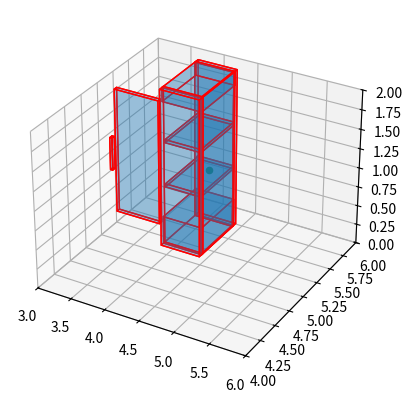

This chart was generated by the following Python code:
# 这段代码的all_boxes_range来源于relvolute.py中的all_boxes_range,这一步的目的是再现我所要建立势能场的背景,this is the first step!
import numpy as np
import matplotlib.pyplot as plt
from mpl_toolkits.mplot3d.art3d import Poly3DCollection
all_boxes_range=[[[4.098999999999999, 5.419, 1.054], [4.101, 5.419, 1.054], [4.101, 5.421, 1.054], [4.098999999999999, 5.421, 1.054], [4.098999999999999, 5.419, 1.0559999999999998], [4.101, 5.419, 1.0559999999999998], [4.101, 5.421, 1.0559999999999998], [4.098999999999999, 5.421, 1.0559999999999998]], [[3.1862777365475883, 5.069626060035825, 0.32445440387725766], [3.833652749660611, 5.069626060035825, 0.32445440387725766], [3.833652749660611, 5.10759665825665, 0.32445440387725766], [3.1862777365475883, 5.10759665825665, 0.32445440387725766], [3.1862777365475883, 5.069626060035825, 1.9208873894214626], [3.833652749660611, 5.069626060035825, 1.9208873894214626], [3.833652749660611, 5.10759665825665, 1.9208873894214626], [3.1862777365475883, 5.10759665825665, 1.9208873894214626]], [[3.211781252744793, 4.954778346326948, 0.9621310020089143], [3.245482742789387, 4.954778346326948, 0.9621310020089143], [3.245482742789387, 4.991910760191083, 0.9621310020089143], [3.211781252744793, 4.991910760191083, 0.9621310020089143], [3.211781252744793, 4.954778346326948, 1.3775105144977564], [3.245482742789387, 4.954778346326948, 1.3775105144977564], [3.245482742789387, 4.991910760191083, 1.3775105144977564], [3.211781252744793, 4.991910760191083, 1.3775105144977564]], [[3.8342374981641765, 5.682189099311828, 0.015757085800170767], [4.409681093573571, 5.682189099311828, 0.015757085800170767], [4.409681093573571, 5.74132460463047, 0.015757085800170767], [3.8342374981641765, 5.74132460463047, 0.015757085800170767], [3.8342374981641765, 5.682189099311828, 2.049774296760559], [4.409681093573571, 5.682189099311828, 2.049774296760559], [4.409681093573571, 5.74132460463047, 2.049774296760559], [3.8342374981641765, 5.74132460463047, 2.049774296760559]], [[3.8342374981641756, 5.095949591517448, 0.015757085800170767], [4.40968109357357, 5.095949591517448, 0.015757085800170767], [4.40968109357357, 5.158115598142147, 0.015757085800170767], [3.8342374981641756, 5.158115598142147, 0.015757085800170767], [3.8342374981641756, 5.095949591517448, 2.049774296760559], [4.40968109357357, 5.095949591517448, 2.049774296760559], [4.40968109357357, 5.158115598142147, 2.049774296760559], [3.8342374981641756, 5.158115598142147, 2.049774296760559]], [[3.834237498164176, 5.135198701739311, 1.8739398140907284], [4.409681093573569, 5.135198701739311, 1.8739398140907284], [4.409681093573569, 5.701363785147667, 1.8739398140907284], [3.834237498164176, 5.701363785147667, 1.8739398140907284], [3.834237498164176, 5.135198701739311, 2.049774296760559], [4.409681093573569, 5.135198701739311, 2.049774296760559], [4.409681093573569, 5.701363785147667, 2.049774296760559], [3.834237498164176, 5.701363785147667, 2.049774296760559]], [[3.834237498164177, 5.135198701739311, 0.015757085800170517], [4.409681093573571, 5.135198701739311, 0.015757085800170517], [4.409681093573571, 5.701363785147667, 0.015757085800170517], [3.834237498164177, 5.701363785147667, 0.015757085800170517], [3.834237498164177, 5.135198701739311, 0.3738451318740845], [4.409681093573571, 5.135198701739311, 0.3738451318740845], [4.409681093573571, 5.701363785147667, 0.3738451318740845], [3.834237498164177, 5.701363785147667, 0.3738451318740845]], [[4.393690905094146, 5.135198701739311, 0.01575708580017121], [4.40968109357357, 5.135198701739311, 0.01575708580017121], [4.40968109357357, 5.701363785147667, 0.01575708580017121], [4.393690905094146, 5.701363785147667, 0.01575708580017121], [4.393690905094146, 5.135198701739311, 2.049774296760559], [4.40968109357357, 5.135198701739311, 2.049774296760559], [4.40968109357357, 5.701363785147667, 2.049774296760559], [4.393690905094146, 5.701363785147667, 2.049774296760559]], [[3.8731993994712823, 5.134198701739311, 0.7832930037975309], [4.400690905094146, 5.134198701739311, 0.7832930037975309], [4.400690905094146, 5.702363785147667, 0.7832930037975309], [3.8731993994712823, 5.702363785147667, 0.7832930037975309], [3.8731993994712823, 5.134198701739311, 0.8234811943173409], [4.400690905094146, 5.134198701739311, 0.8234811943173409], [4.400690905094146, 5.702363785147667, 0.8234811943173409], [3.8731993994712823, 5.702363785147667, 0.8234811943173409]], [[3.873199399471282, 5.134198701739312, 1.3586930910348891], [4.401190314531325, 5.134198701739312, 1.3586930910348891], [4.401190314531325, 5.702930300474167, 1.3586930910348891], [3.873199399471282, 5.702930300474167, 1.3586930910348891], [3.873199399471282, 5.134198701739312, 1.3986151036024093], [4.401190314531325, 5.134198701739312, 1.3986151036024093], [4.401190314531325, 5.702930300474167, 1.3986151036024093], [3.873199399471282, 5.702930300474167, 1.3986151036024093]]]
fig = plt.figure()
ax = fig.add_subplot(111, projection='3d')

for box in all_boxes_range:
    edges = [
        [box[0], box[1], box[5], box[4]],
        [box[7], box[6], box[2], box[3]],
        [box[0], box[3], box[2], box[1]],
        [box[7], box[4], box[5], box[6]],
        [box[0], box[4], box[7], box[3]],
        [box[1], box[5], box[6], box[2]],
    ]
    ax.add_collection3d(Poly3DCollection(edges, alpha=.25, linewidths=1, edgecolors='r'))

ax.scatter(4.2, 5.5, 0.85, color='green')
ax.set_xlim(3,6)
ax.set_ylim(4,6)
ax.set_zlim(0, 2)

plt.show()